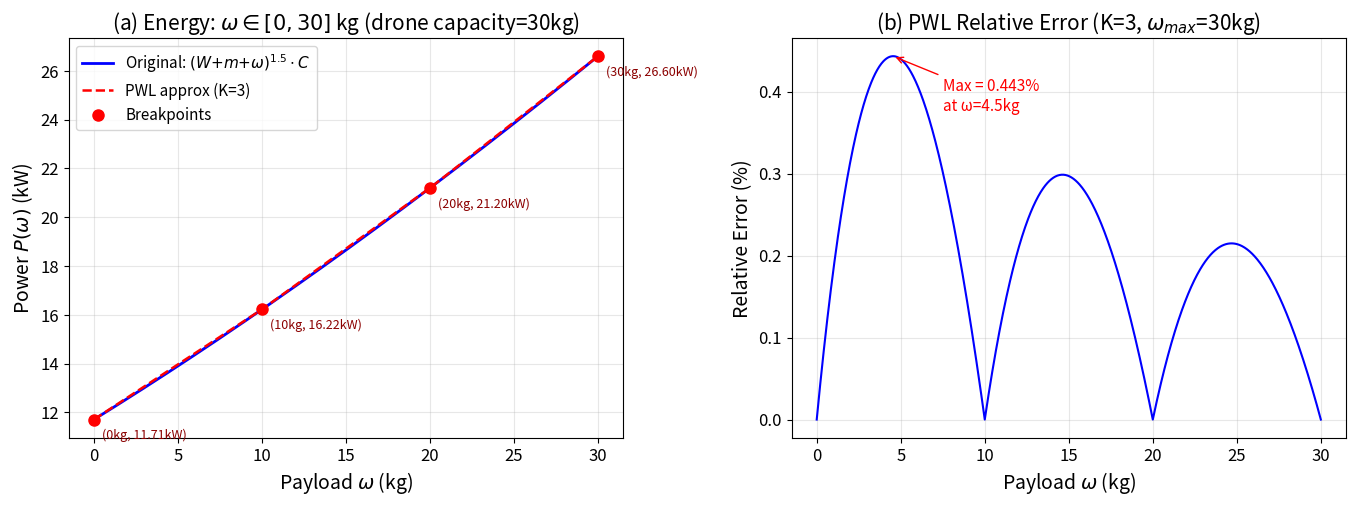

Write Python code to recreate this figure. (Note: this script raises an exception after producing the figure.)
"""能耗函数 P(ω) 在 ω ∈ [0, 30] kg 的 3 段 PWL 近似对比。"""

import math
import numpy as np
import matplotlib.pyplot as plt
from matplotlib import rcParams

rcParams.update({
    "font.size": 12,
    "axes.labelsize": 14,
    "axes.titlesize": 15,
    "legend.fontsize": 11,
    "figure.dpi": 150,
})

# ---- 能耗模型参数 ----
W = 37.0    # 机体重量 kg
m = 4.2     # 电池重量 kg
g = 9.81
rho = 1.204
sigma = 0.025
h = 8
C = math.sqrt(g**3 / (2.0 * rho * sigma * h)) / 1000.0  # kW

def power_func(omega):
    return (W + m + omega) ** 1.5 * C

def power_func_vec(omega):
    return (W + m + omega) ** 1.5 * C

omega_max = 30.0  # 实际无人机容量
K = 3

# PWL 插值
def pwl_interp_vec(x_arr, xpts, ypts):
    result = np.zeros_like(x_arr)
    for idx, x in enumerate(x_arr):
        if x <= xpts[0]:
            result[idx] = ypts[0]
        elif x >= xpts[-1]:
            result[idx] = ypts[-1]
        else:
            for i in range(len(xpts) - 1):
                if xpts[i] <= x <= xpts[i + 1]:
                    t = (x - xpts[i]) / (xpts[i + 1] - xpts[i])
                    result[idx] = ypts[i] + t * (ypts[i + 1] - ypts[i])
                    break
    return result

# 均匀 3 段
bp = [k * omega_max / K for k in range(K + 1)]  # [0, 10, 20, 30]
vals = [power_func(w) for w in bp]

# 连续曲线
omega_cont = np.linspace(0, omega_max, 1000)
p_cont = power_func_vec(omega_cont)
p_pwl = pwl_interp_vec(omega_cont, bp, vals)

p_error = np.abs(p_cont - p_pwl)
p_rel_error = p_error / p_cont * 100

# ---- 绘图 ----
fig, axes = plt.subplots(1, 2, figsize=(14, 5.5))

# (a) 函数对比
ax = axes[0]
ax.plot(omega_cont, p_cont, "b-", lw=2, label="Original: $(W{+}m{+}\\omega)^{1.5} \\cdot C$")
ax.plot(omega_cont, p_pwl, "r--", lw=1.8, label=f"PWL approx (K={K})")
ax.plot(bp, vals, "ro", ms=8, zorder=5, label="Breakpoints")
ax.fill_between(omega_cont, p_cont, p_pwl, alpha=0.15, color="red")
for i, (bx, by) in enumerate(zip(bp, vals)):
    ax.annotate(f"({bx:.0f}kg, {by:.2f}kW)", xy=(bx, by),
                xytext=(bx + 0.5, by - 0.8), fontsize=9, color="darkred")
ax.set_xlabel("Payload $\\omega$ (kg)")
ax.set_ylabel("Power $P(\\omega)$ (kW)")
ax.set_title(f"(a) Energy: $\\omega \\in [0, {omega_max:.0f}]$ kg (drone capacity={omega_max:.0f}kg)")
ax.legend(loc="upper left")
ax.grid(True, alpha=0.3)

# (b) 相对误差
ax = axes[1]
ax.plot(omega_cont, p_rel_error, "b-", lw=1.5)
ax.set_xlabel("Payload $\\omega$ (kg)")
ax.set_ylabel("Relative Error (%)")
ax.set_title(f"(b) PWL Relative Error (K={K}, $\\omega_{{max}}$={omega_max:.0f}kg)")
ax.grid(True, alpha=0.3)

max_idx = np.argmax(p_rel_error)
ax.annotate(
    f"Max = {p_rel_error[max_idx]:.3f}%\nat ω={omega_cont[max_idx]:.1f}kg",
    xy=(omega_cont[max_idx], p_rel_error[max_idx]),
    xytext=(omega_cont[max_idx] + 3, p_rel_error[max_idx] * 0.85),
    arrowprops=dict(arrowstyle="->", color="red"),
    fontsize=11, color="red",
)

plt.tight_layout(pad=2.0)
output_path = "/Users/minz/Downloads/ALNS_VRPFD/results/pwl_energy_cap30.png"
plt.savefig(output_path, bbox_inches="tight")
plt.close()
print(f"Figure saved to {output_path}")

# 打印结果
print(f"\n===== 能耗函数 PWL (ω_max={omega_max}kg, K={K}) =====")
print(f"断点:   {bp}")
print(f"功率值: {[f'{v:.4f}' for v in vals]} kW")
print(f"最大相对误差: {np.max(p_rel_error):.4f}%")
print(f"平均相对误差: {np.mean(p_rel_error):.4f}%")

print(f"\n===== 分段线性表达式 =====")
for i in range(len(bp) - 1):
    x0, x1 = bp[i], bp[i + 1]
    y0, y1 = vals[i], vals[i + 1]
    slope = (y1 - y0) / (x1 - x0)
    print(f"  段 {i+1}: ω ∈ [{x0:.0f}, {x1:.0f}] kg")
    print(f"         P(ω) = {slope:.6f} × (ω - {x0:.0f}) + {y0:.4f}  kW")
    print(f"         斜率 = {slope:.6f} kW/kg")
    print()

# 对比 ω_max=10 vs 30
print("===== 对比: ω_max=10 vs ω_max=30 =====")
bp10 = [k * 10.0 / 3 for k in range(4)]
vals10 = [power_func(w) for w in bp10]
omega10 = np.linspace(0, 10, 500)
p10_cont = power_func_vec(omega10)
p10_pwl = pwl_interp_vec(omega10, bp10, vals10)
rel10 = np.abs(p10_cont - p10_pwl) / p10_cont * 100
print(f"  ω_max=10: 最大相对误差 = {np.max(rel10):.4f}%")
print(f"  ω_max=30: 最大相对误差 = {np.max(p_rel_error):.4f}%")
